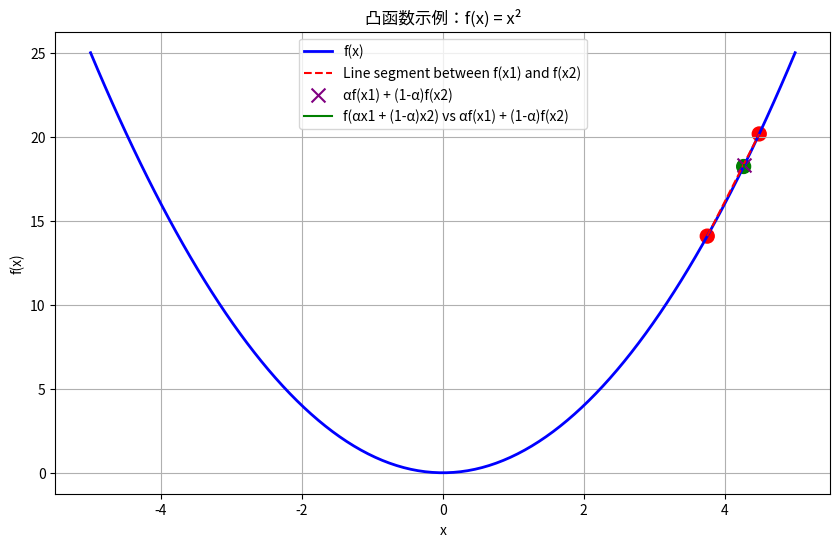
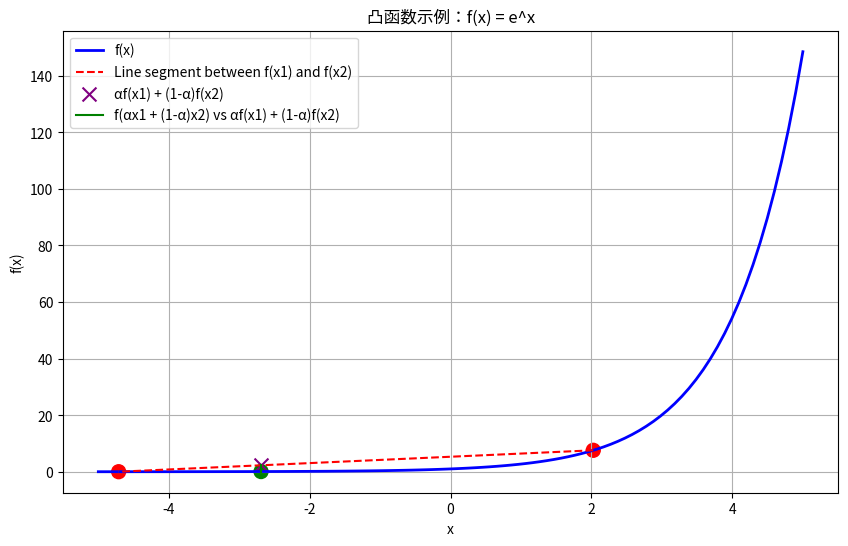

Reproduce these figures in Python, in order.
import numpy as np
import matplotlib.pyplot as plt


def is_convex(f, x, y, alpha: float = 0.5, tol: float = 1e-8) -> bool:
    """
    检查函数在两点之间是否满足凸函数的定义
    
    参数:
    f: callable - 单变量函数f(x)
    x: float - 第一个点
    y: float - 第二个点
    alpha: float - [0, 1]之间的参数
    tol: float - 容差
    
    返回:
    bool - 如果满足凸函数定义，返回True；否则返回False
    """
    # 计算凸组合点
    z = alpha * x + (1 - alpha) * y
    
    # 计算函数值
    f_z = f(z)
    
    # 计算函数值的凸组合
    convex_comb = alpha * f(x) + (1 - alpha) * f(y)
    
    # 检查是否满足f(αx + (1-α)y) ≤ αf(x) + (1-α)f(y)
    return f_z <= convex_comb + tol


def check_convexity(f, domain: tuple = (-10, 10), num_tests: int = 100) -> bool:
    """
    在定义域内随机测试函数是否为凸函数
    
    参数:
    f: callable - 单变量函数f(x)
    domain: tuple - 定义域区间 (min_x, max_x)
    num_tests: int - 测试次数
    
    返回:
    bool - 如果所有测试都通过，返回True；否则返回False
    """
    min_x, max_x = domain
    
    for _ in range(num_tests):
        # 随机生成两个点x和y
        x = np.random.uniform(min_x, max_x)
        y = np.random.uniform(min_x, max_x)
        
        # 随机生成alpha
        alpha = np.random.uniform(0, 1)
        
        # 检查凸函数定义
        if not is_convex(f, x, y, alpha):
            return False
    
    return True


def visualize_convexity(f, domain: tuple = (-10, 10), title: str = "Convex Function"):
    """
    可视化函数及其凸性
    
    参数:
    f: callable - 单变量函数f(x)
    domain: tuple - 定义域区间 (min_x, max_x)
    title: str - 图像标题
    """
    # 生成函数图像的点
    x = np.linspace(domain[0], domain[1], 100)
    y = f(x)
    
    # 选择两个点来展示凸组合
    x1 = np.random.uniform(domain[0], domain[1])
    x2 = np.random.uniform(domain[0], domain[1])
    alpha = 0.3
    x3 = alpha * x1 + (1 - alpha) * x2
    
    # 计算对应点的函数值
    y1 = f(x1)
    y2 = f(x2)
    y3 = f(x3)
    convex_comb = alpha * y1 + (1 - alpha) * y2
    
    # 创建图像
    plt.figure(figsize=(10, 6))
    plt.plot(x, y, label="f(x)", color="blue", linewidth=2)
    
    # 标记点和连线
    plt.scatter([x1, x2, x3], [y1, y2, y3], color=["red", "red", "green"], s=100)
    plt.plot([x1, x2], [y1, y2], color="red", linestyle="--", label="Line segment between f(x1) and f(x2)")
    plt.scatter(x3, convex_comb, color="purple", s=100, marker="x", label="αf(x1) + (1-α)f(x2)")
    plt.plot([x3, x3], [y3, convex_comb], color="green", linestyle="-", label="f(αx1 + (1-α)x2) vs αf(x1) + (1-α)f(x2)")
    
    plt.title(title)
    plt.xlabel("x")
    plt.ylabel("f(x)")
    plt.grid(True)
    plt.legend()
    plt.show()


if __name__ == "__main__":
    print("知识点5：凸函数")
    print("================")
    print("定义：如果对于所有x, y ∈ R^n和所有α ∈ [0, 1]，函数f : R^n → R满足")
    print("f(αx + (1 - α)y) ≤ αf(x) + (1 - α)f(y)")
    print("则称该函数为凸函数")
    print()
    
    # 示例1：二次函数f(x) = x²（凸函数）
    print("示例1：二次函数 f(x) = x²")
    f1 = lambda x: x ** 2
    print(f"是否为凸函数：{check_convexity(f1)}")
    
    # 示例2：指数函数f(x) = e^x（凸函数）
    print("\n示例2：指数函数 f(x) = e^x")
    f2 = lambda x: np.exp(x)
    print(f"是否为凸函数：{check_convexity(f2)}")
    
    # 示例3：对数函数f(x) = log(x)（凹函数）
    print("\n示例3：对数函数 f(x) = log(x)")
    f3 = lambda x: np.log(x)
    print(f"是否为凸函数：{check_convexity(f3, domain=(0.1, 10))}")
    print(f"其负函数 -f(x) = -log(x) 是否为凸函数：{check_convexity(lambda x: -np.log(x), domain=(0.1, 10))}")
    
    # 示例4：绝对值函数f(x) = |x|（凸函数）
    print("\n示例4：绝对值函数 f(x) = |x|")
    f4 = lambda x: np.abs(x)
    print(f"是否为凸函数：{check_convexity(f4)}")
    
    # 示例5：线性函数f(x) = ax + b（既是凸函数也是凹函数）
    print("\n示例5：线性函数 f(x) = 2x + 3")
    f5 = lambda x: 2 * x + 3
    print(f"是否为凸函数：{check_convexity(f5)}")
    
    # 可视化凸函数
    print("\n可视化凸函数示例：")
    print("展示函数f(x) = x²的凸性")
    visualize_convexity(f1, domain=(-5, 5), title="凸函数示例：f(x) = x²")
    
    print("展示函数f(x) = e^x的凸性")
    visualize_convexity(f2, domain=(-5, 5), title="凸函数示例：f(x) = e^x")
